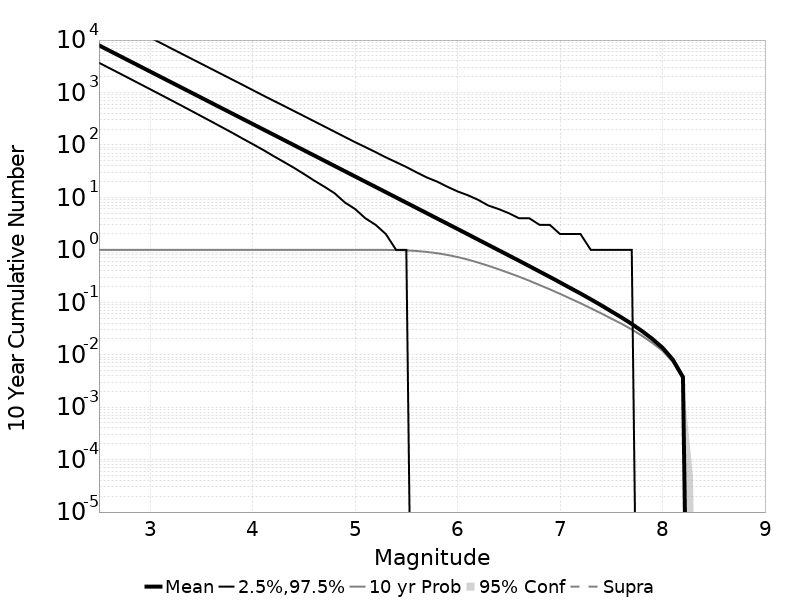

Data behind this chart, as committed beside it:
Mag, Mean, 2.5 %ile, 97.5 %ile, Median, Mode, 10 yr Probability, 10 yr Supra-Seis Prob, Primary Aftershocks Mean
2.5, 7939, 3695, 35234, 4982, 4149, 1.0, 0.0, 2392
2.6, 6306, 2929, 27969, 3959, 3429, 1.0, 0.0, 1900
2.7, 5009, 2324, 22226, 3145, 2759, 1.0, 0.0, 1509
2.8, 3979, 1841, 17641, 2499, 2261, 1.0, 0.0, 1199
2.9, 3160, 1458, 14032, 1986, 1647, 1.0, 0.0, 952.1
3.0, 2510, 1155, 11134, 1578, 1348, 1.0, 0.0, 756.3
3.1, 1994, 913.0, 8854, 1254, 1096, 1.0, 0.0, 600.8
3.2, 1584, 722.0, 7029, 997.0, 850.0, 1.0, 0.0, 477.3
3.3, 1258, 570.0, 5577, 792.0, 705.0, 1.0, 0.0, 379.1
3.4, 999.4, 449.0, 4434, 630.0, 523.0, 1.0, 0.0, 301.1
3.5, 793.9, 353.0, 3526, 501.0, 425.0, 1.0, 0.0, 239.2
3.6, 630.6, 278.0, 2799, 398.0, 351.0, 1.0, 0.0, 190
3.7, 500.8, 218.0, 2226, 317.0, 270.0, 1.0, 0.0, 150.9
3.8, 397.8, 171.0, 1769, 252.0, 216.0, 1.0, 0.0, 119.9
3.9, 316, 133.0, 1406, 201.0, 166.0, 1.0, 0.0, 95.19
4.0, 251, 104.0, 1114, 160.0, 132.0, 1.0, 0.0, 75.63
4.1, 199.4, 81.0, 883.0, 127.0, 109.0, 1.0, 0.0, 60.08
4.2, 158.4, 62.0, 704.0, 101.0, 89.0, 1.0, 0.0, 47.74
4.3, 125.8, 48.0, 562.0, 81.0, 70.0, 1.0, 0.0, 37.91
4.4, 99.94, 37.0, 447.0, 64.0, 57.0, 1.0, 0.0, 30.12
4.5, 79.35, 28.0, 356.0, 51.0, 43.0, 1.0, 0.0, 23.91
4.6, 63.04, 21.0, 283.0, 41.0, 32.0, 1.0, 0.0, 19
4.7, 50.06, 16.0, 225.0, 32.0, 27.0, 1.0, 0.0, 15.08
4.8, 39.76, 12.0, 179.0, 26.0, 22.0, 1.0, 0.0, 11.98
4.9, 31.57, 8.0, 142.0, 20.0, 16.0, 1, 0.0, 9.522
5.0, 25.07, 6.0, 113.0, 16.0, 13.0, 1, 0.0, 7.555
5.1, 19.92, 4.0, 91.0, 13.0, 10.0, 0.9998, 0.0, 6.007
5.2, 15.83, 3.0, 73.0, 10.0, 8.0, 0.9992, 0.0, 4.774
5.3, 12.57, 2.0, 58.0, 8.0, 6.0, 0.9968, 0.0, 3.792
5.4, 9.979, 1.0, 47.0, 6.0, 4.0, 0.9905, 0.0, 3.01
5.5, 7.925, 1.0, 38.0, 5.0, 3.0, 0.9763, 0.0, 2.391
5.6, 6.288, 0.0, 30.0, 4.0, 3.0, 0.9511, 0.0, 1.895
5.7, 4.997, 0.0, 24.0, 3.0, 2.0, 0.9133, 0.0, 1.506
5.8, 3.963, 0.0, 20.0, 2.0, 1.0, 0.8622, 0.0, 1.194
5.9, 3.147, 0.0, 16.0, 2.0, 1.0, 0.8002, 0.0, 0.9466
6.0, 2.499, 0.0, 13.0, 1.0, 0.0, 0.7286, 0.0, 0.7499
6.1, 1.981, 0.0, 11.0, 1.0, 0.0, 0.6509, 0.0, 0.5939
6.2, 1.569, 0.0, 9.0, 1.0, 0.0, 0.573, 0.0, 0.4682
6.3, 1.244, 0.0, 7.0, 0.0, 0.0, 0.4971, 0.0, 0.3708
6.4, 0.9864, 0.0, 6.0, 0.0, 0.0, 0.4269, 0.0, 0.2919
6.5, 0.7812, 0.0, 5.0, 0.0, 0.0, 0.3631, 0.0, 0.2312
6.6, 0.6196, 0.0, 4.0, 0.0, 0.0, 0.3079, 0.0, 0.1845
6.7, 0.4895, 0.0, 4.0, 0.0, 0.0, 0.2574, 0.0, 0.1454
6.8, 0.386, 0.0, 3.0, 0.0, 0.0, 0.2132, 0.0, 0.1149
6.9, 0.3047, 0.0, 3.0, 0.0, 0.0, 0.1768, 0.0, 0.09054
7.0, 0.2392, 0.0, 2.0, 0.0, 0.0, 0.1449, 0.0, 0.07125
7.1, 0.1872, 0.0, 2.0, 0.0, 0.0, 0.1178, 0.0, 0.05579
7.2, 0.147, 0.0, 2.0, 0.0, 0.0, 0.09608, 0.0, 0.0439
7.3, 0.114, 0.0, 1.0, 0.0, 0.0, 0.07697, 0.0, 0.03411
7.4, 0.08815, 0.0, 1.0, 0.0, 0.0, 0.06178, 0.0, 0.02663
7.5, 0.06723, 0.0, 1.0, 0.0, 0.0, 0.04893, 0.0, 0.02026
7.6, 0.05142, 0.0, 1.0, 0.0, 0.0, 0.03899, 0.0, 0.01573
7.7, 0.0386, 0.0, 1.0, 0.0, 0.0, 0.0303, 0.0, 0.01176
7.8, 0.02828, 0.0, 0.0, 0.0, 0.0, 0.02305, 0.0, 0.00865
7.9, 0.02011, 0.0, 0.0, 0.0, 0.0, 0.01693, 0.0, 0.00612
8.0, 0.01361, 0.0, 0.0, 0.0, 0.0, 0.01193, 0.0, 0.00404
8.1, 0.00811, 0.0, 0.0, 0.0, 0.0, 0.00733, 0.0, 0.0024
8.2, 0.00374, 0.0, 0.0, 0.0, 0.0, 0.00352, 0.0, 9.8E-4
8.3, 0.0, 0.0, 0.0, 0.0, 0.0, 0.0, 0.0, 0.0
8.4, 0.0, 0.0, 0.0, 0.0, 0.0, 0.0, 0.0, 0.0
... 6 more rows
